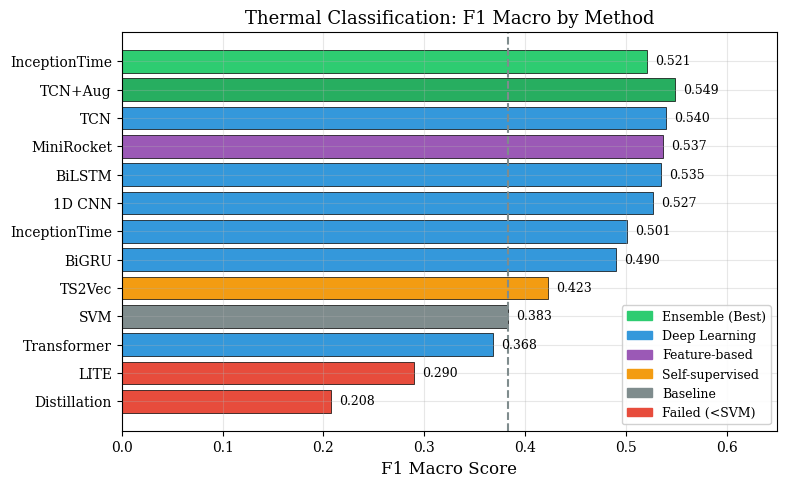

Recreate this plot in Python. (Note: this script raises an exception after producing the figure.)
#!/usr/bin/env python3
"""
Generate publication-ready thermal classification comparison figures.
"""

import matplotlib.pyplot as plt
import matplotlib.patches as mpatches
import numpy as np

# Set publication style
plt.rcParams.update({
    'font.family': 'serif',
    'font.size': 11,
    'axes.labelsize': 12,
    'axes.titlesize': 13,
    'xtick.labelsize': 10,
    'ytick.labelsize': 10,
    'legend.fontsize': 9,
    'figure.dpi': 300,
    'savefig.dpi': 300,
    'savefig.bbox': 'tight',
    'axes.grid': True,
    'grid.alpha': 0.3,
})

# Data from experiments (ordered by F1 Macro)
methods_full = [
    ('InceptionTime', 0.521, 641000, 'ensemble'),
    ('TCN+Aug', 0.549, 51000, 'augmented'),
    ('TCN', 0.540, 51000, 'deep_learning'),
    ('MiniRocket', 0.537, 10000, 'feature_based'),
    ('BiLSTM', 0.535, 531000, 'deep_learning'),
    ('1D CNN', 0.527, 59000, 'deep_learning'),
    ('InceptionTime', 0.501, 647000, 'deep_learning'),
    ('BiGRU', 0.490, 133000, 'deep_learning'),
    ('TS2Vec', 0.423, 329000, 'self_supervised'),
    ('SVM', 0.383, 0, 'baseline'),
    ('Transformer', 0.368, 229000, 'deep_learning'),
    ('LITE', 0.290, 13000, 'failed'),
    ('Distillation', 0.208, 16000, 'failed'),
]

# Color scheme by category
colors_map = {
    'ensemble': '#2ecc71',      # Green for best
    'augmented': '#27ae60',     # Darker green
    'deep_learning': '#3498db', # Blue
    'feature_based': '#9b59b6', # Purple
    'self_supervised': '#f39c12', # Orange
    'baseline': '#7f8c8d',      # Gray
    'failed': '#e74c3c',        # Red for failed
}

# Figure 1: F1 Macro Rankings
fig1, ax1 = plt.subplots(figsize=(8, 5))

methods = [m[0] for m in methods_full]
f1_scores = [m[1] for m in methods_full]
categories = [m[3] for m in methods_full]
colors = [colors_map[c] for c in categories]

bars = ax1.barh(range(len(methods)), f1_scores, color=colors, edgecolor='black', linewidth=0.5)

# Add value labels
for i, (bar, score) in enumerate(zip(bars, f1_scores)):
    ax1.text(score + 0.008, i, f'{score:.3f}', va='center', ha='left', fontsize=9)

# Add SVM baseline line
svm_f1 = 0.383
ax1.axvline(x=svm_f1, color='#7f8c8d', linestyle='--', linewidth=1.5, label='SVM Baseline')

ax1.set_yticks(range(len(methods)))
ax1.set_yticklabels(methods)
ax1.set_xlabel('F1 Macro Score')
ax1.set_xlim(0, 0.65)
ax1.invert_yaxis()

# Legend
legend_patches = [
    mpatches.Patch(color='#2ecc71', label='Ensemble (Best)'),
    mpatches.Patch(color='#3498db', label='Deep Learning'),
    mpatches.Patch(color='#9b59b6', label='Feature-based'),
    mpatches.Patch(color='#f39c12', label='Self-supervised'),
    mpatches.Patch(color='#7f8c8d', label='Baseline'),
    mpatches.Patch(color='#e74c3c', label='Failed (<SVM)'),
]
ax1.legend(handles=legend_patches, loc='lower right', framealpha=0.9)

ax1.set_title('Thermal Classification: F1 Macro by Method')
plt.tight_layout()
plt.savefig('images/thermal_f1_rankings.pdf', format='pdf')
plt.savefig('images/thermal_f1_rankings.png', format='png')
print("Saved: images/thermal_f1_rankings.pdf")
plt.close()


# Figure 2: Ablation Improvement (delta from baseline)
fig2, ax2 = plt.subplots(figsize=(8, 5))

# Ablation data: (method, baseline_f1, optimized_f1, num_experiments)
ablation_data = [
    ('TCN', 0.248, 0.540, 13),        # +29.2 pp
    ('BiLSTM', 0.405, 0.535, 11),     # +13.0 pp
    ('InceptionTime', 0.373, 0.501, 9), # +12.8 pp
    ('BiGRU', 0.380, 0.490, 9),       # +11.0 pp
    ('1D CNN', 0.404, 0.527, 21),     # +12.3 pp
    ('Transformer', 0.289, 0.368, 18), # +7.9 pp
]

methods_abl = [d[0] for d in ablation_data]
baseline = [d[1] for d in ablation_data]
optimized = [d[2] for d in ablation_data]
improvements = [d[2] - d[1] for d in ablation_data]

x = np.arange(len(methods_abl))
width = 0.35

bars1 = ax2.bar(x - width/2, baseline, width, label='Before Ablation', color='#bdc3c7', edgecolor='black', linewidth=0.5)
bars2 = ax2.bar(x + width/2, optimized, width, label='After Ablation', color='#3498db', edgecolor='black', linewidth=0.5)

# Add improvement annotations
for i, (xi, imp) in enumerate(zip(x, improvements)):
    ax2.annotate(f'+{imp*100:.1f}pp',
                 xy=(xi + width/2, optimized[i] + 0.01),
                 ha='center', va='bottom', fontsize=8, fontweight='bold', color='#27ae60')

ax2.set_xlabel('Architecture')
ax2.set_ylabel('F1 Macro Score')
ax2.set_title('Impact of Architecture-Specific Ablation Studies')
ax2.set_xticks(x)
ax2.set_xticklabels(methods_abl, rotation=15, ha='right')
ax2.set_ylim(0, 0.65)
ax2.legend(loc='upper right')

# Add SVM baseline
ax2.axhline(y=0.383, color='#7f8c8d', linestyle='--', linewidth=1.5, label='SVM Baseline')
ax2.text(len(methods_abl)-0.5, 0.39, 'SVM Baseline', fontsize=8, color='#7f8c8d')

plt.tight_layout()
plt.savefig('images/thermal_ablation_improvement.pdf', format='pdf')
plt.savefig('images/thermal_ablation_improvement.png', format='png')
print("Saved: images/thermal_ablation_improvement.pdf")
plt.close()


# Figure 3: Per-class F1 heatmap for top methods
fig3, ax3 = plt.subplots(figsize=(7, 5))

# Per-class F1 data from test_metrics.json files
per_class_data = {
    'InceptionTime': {'glass': 0.757, 'metal': 0.485, 'paper': 0.273, 'plastic': 0.715},
    'TCN+Aug': {'glass': 0.686, 'metal': 0.644, 'paper': 0.211, 'plastic': 0.654},
    'MiniRocket': {'glass': 0.623, 'metal': 0.597, 'paper': 0.222, 'plastic': 0.706},
    'BiLSTM': {'glass': 0.762, 'metal': 0.222, 'paper': 0.381, 'plastic': 0.656},
    '1D CNN': {'glass': 0.722, 'metal': 0.394, 'paper': 0.303, 'plastic': 0.690},
    'SVM': {'glass': 0.576, 'metal': 0.277, 'paper': 0.111, 'plastic': 0.566},
}

methods_hm = list(per_class_data.keys())
classes = ['glass', 'metal', 'paper', 'plastic']
data_matrix = np.array([[per_class_data[m][c] for c in classes] for m in methods_hm])

im = ax3.imshow(data_matrix, cmap='RdYlGn', aspect='auto', vmin=0, vmax=1)

# Add text annotations
for i in range(len(methods_hm)):
    for j in range(len(classes)):
        val = data_matrix[i, j]
        color = 'white' if val < 0.35 or val > 0.65 else 'black'
        ax3.text(j, i, f'{val:.2f}', ha='center', va='center', color=color, fontsize=10, fontweight='bold')

ax3.set_xticks(range(len(classes)))
ax3.set_xticklabels([c.capitalize() for c in classes])
ax3.set_yticks(range(len(methods_hm)))
ax3.set_yticklabels(methods_hm)
ax3.set_xlabel('Material Class')
ax3.set_ylabel('Method')
ax3.set_title('Per-Class F1 Score by Method')

cbar = plt.colorbar(im, ax=ax3, shrink=0.8)
cbar.set_label('F1 Score')

plt.tight_layout()
plt.savefig('images/thermal_per_class_heatmap.pdf', format='pdf')
plt.savefig('images/thermal_per_class_heatmap.png', format='png')
print("Saved: images/thermal_per_class_heatmap.pdf")
plt.close()

print("\nAll figures generated successfully!")
